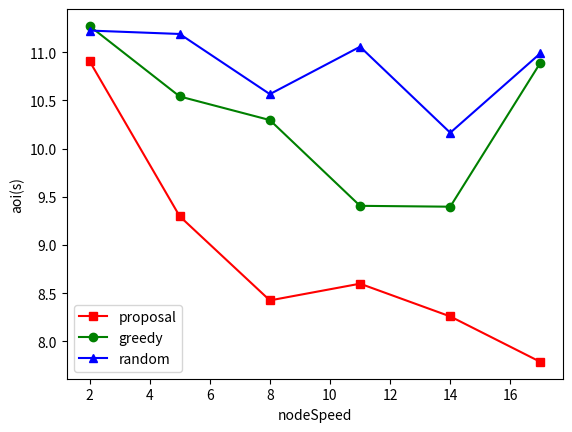

Here is the Python script that generated this plot:
import random

from matplotlib import pyplot as plt

# 示例数据
nodeSpeed = [2, 5, 8, 11, 14, 17]

x = [30, 30, 30, 30, 30, 30]  # x轴的数据点
y1 = [7, 11, 15, 16, 18, 18]
y2 = [4, 7, 9, 11, 9, 7]
y3 = [3, 5, 7, 8, 7, 5]


# 10s, 15s
# 3, 6s
k1 = []
k2 = []
k3 = []
# k1 = [0.8222, 0.918, 0.9344, 0.9262, 0.9371, 0.9353]  # 线1的纵坐标
# k2 = [0.8988, 0.9334, 0.9435, 0.9407, 0.9453, 0.9453]  # 线2的纵坐标
# k3 = [0.8988, 0.9334, 0.9435, 0.9407, 0.9453, 0.9453]  # 线3的纵坐标
for xx, yy in zip(x, y1):
    totalAge = 0
    totalSize = 0
    for i in range(yy):
        r = random.randint(128, 512)
        totalSize += r
        y = random.randint(3, 6)
        totalAge += r * y

    for i in range(xx-yy):
        r = random.randint(128, 512)
        totalSize += r
        y = random.randint(10, 15)
        totalAge += r * y
    temp = 1.0 * totalAge / totalSize
    k1.append(temp)
for xx, yy in zip(x, y2):
    totalAge = 0
    totalSize = 0
    for i in range(yy):
        r = random.randint(128, 512)
        totalSize += r
        y = random.randint(3, 6)
        totalAge += r * y

    for i in range(xx - yy):
        r = random.randint(128, 512)
        totalSize += r
        y = random.randint(10, 15)
        totalAge += r * y
    temp = 1.0 * totalAge / totalSize
    k2.append(temp)
for xx, yy in zip(x, y3):
    totalAge = 0
    totalSize = 0
    for i in range(yy):
        r = random.randint(128, 512)
        totalSize += r
        y = random.randint(3, 6)
        totalAge += r * y

    for i in range(xx - yy):
        r = random.randint(128, 512)
        totalSize += r
        y = random.randint(10, 15)
        totalAge += r * y
    temp = 1.0 * totalAge / totalSize
    k3.append(temp)



x = nodeSpeed
plt.plot(x, k1, 's-', color='r', label="proposal")  # s-:方形
plt.plot(x, k2, 'o-', color='g', label="greedy")  # o-:圆形
plt.plot(x, k3, '^-', color='b', label="random")  # o-:圆形


plt.xlabel("nodeSpeed")  # ratio
plt.ylabel("aoi(s)")  # 纵坐标名字
plt.legend(loc="best")  # 图例
plt.show()